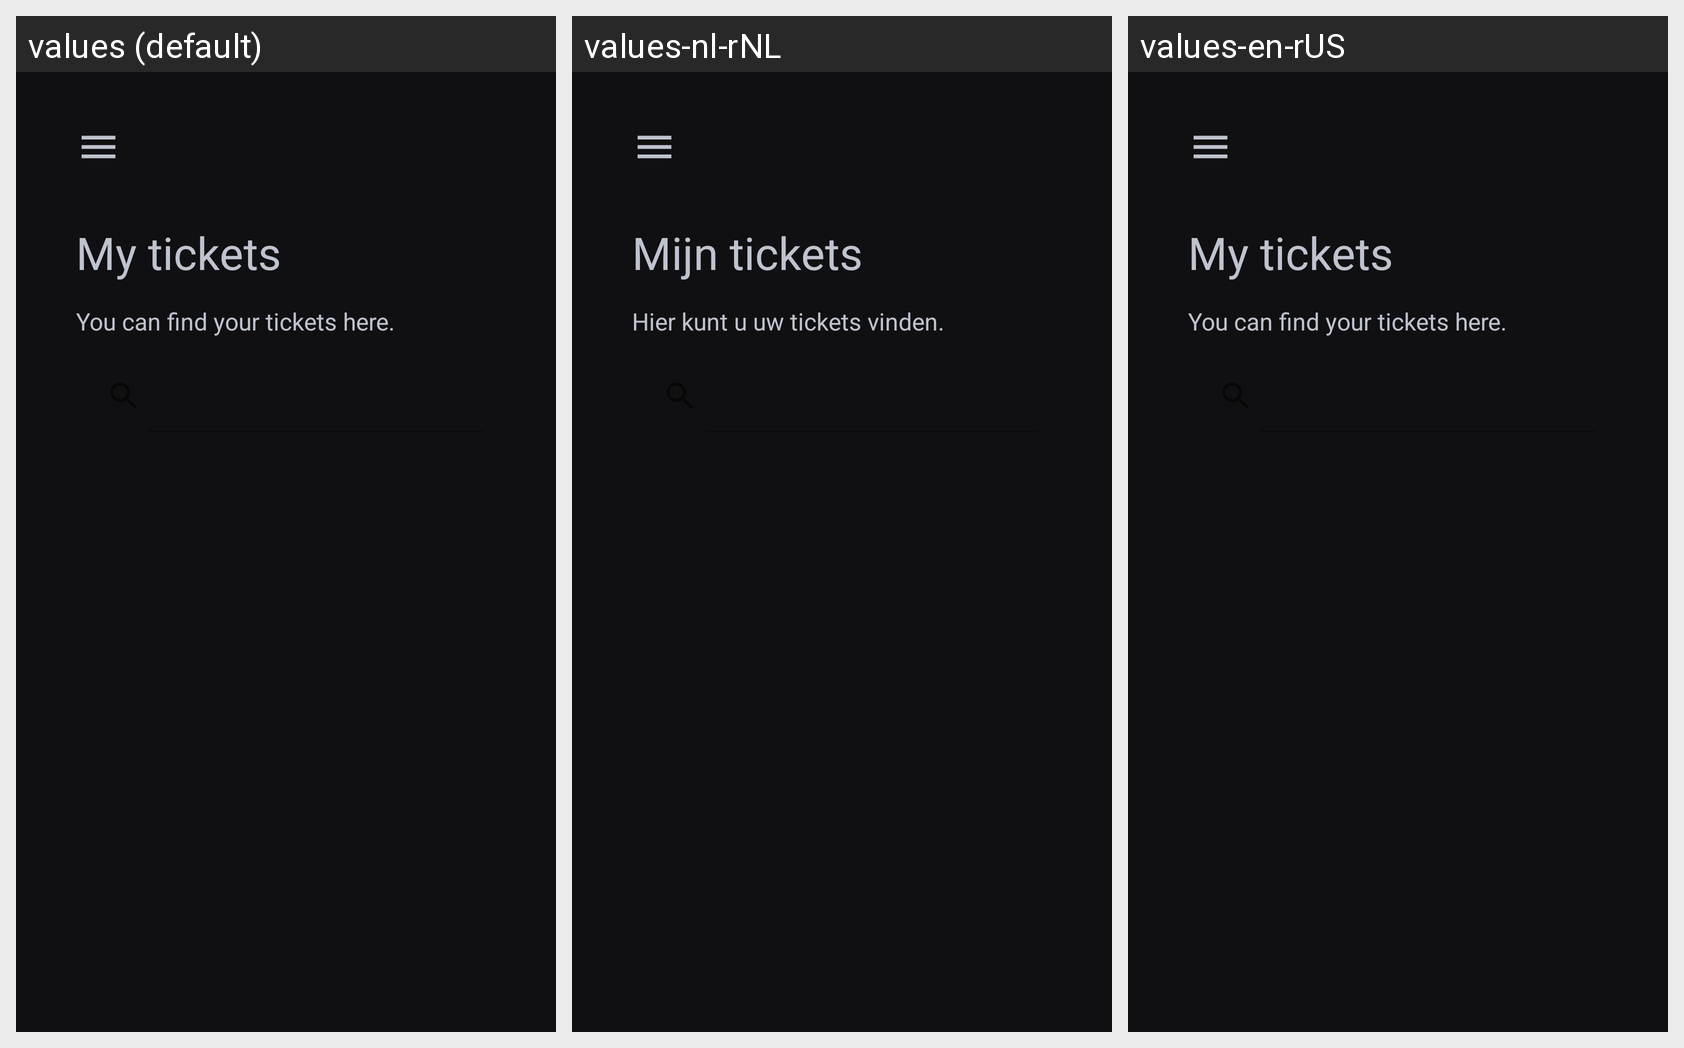

Locale-by-locale string values for the Android screen shown in this grid:
Android screen res/layout/ticket_list.xml rendered under 3 locales, left to right: values (default), values-nl-rNL, values-en-rUS. Device: Nexus 5 (rendered at 1080×1920; each locale shown at half size, 540×960, under a caption strip naming it); theme Theme.MovieAppSchool.
Strings drawn on this screen, with the default value and each locale's value (text and hints the layout hard-codes, and strings that could not be matched under every locale, appear in the picture but are not listed):

ticket_list_title
  values: My tickets
  values-nl-rNL: Mijn tickets
  values-en-rUS: My tickets

ticket_list_desc
  values: You can find your tickets here.
  values-nl-rNL: Hier kunt u uw tickets vinden.
  values-en-rUS: You can find your tickets here.
